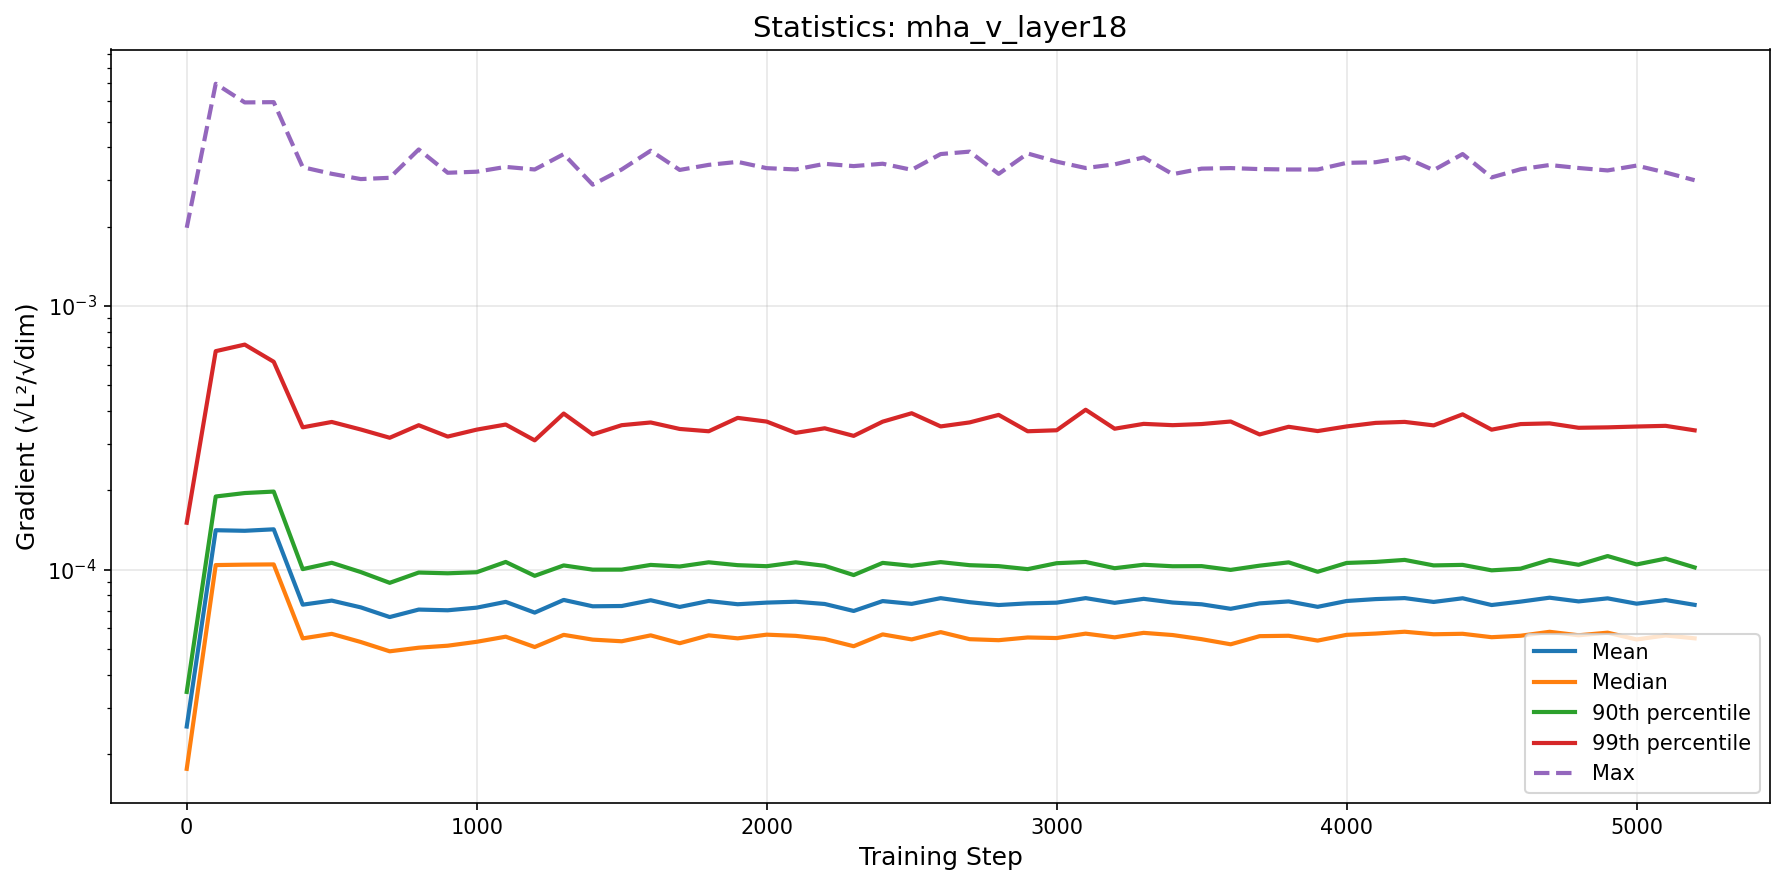

Source data for this figure (header and first rows):
step, mean, median, p90, p99, max
0, 2.5436047697573777e-05, 1.7580432540853508e-05, 3.4404651160002686e-05, 0.0001507, 0.00198
100, 0.0001412, 0.0001042, 0.0001895, 0.0006742, 0.006963
200, 0.0001405, 0.0001045, 0.0001953, 0.0007139, 0.005915
300, 0.0001423, 0.0001048, 0.0001979, 0.0006146, 0.00593
400, 7.370777869856024e-05, 5.490637704497203e-05, 0.0001005, 0.0003467, 0.003359
500, 7.637593556353295e-05, 5.713419341191184e-05, 0.0001063, 0.0003634, 0.003172
600, 7.199780953572241e-05, 5.3210213081911206e-05, 9.800030966289341e-05, 0.0003402, 0.003029
700, 6.615203587248939e-05, 4.9049964218284003e-05, 8.918987077777274e-05, 0.0003165, 0.003063
800, 7.061927893557498e-05, 5.062542732048314e-05, 9.757450243341736e-05, 0.0003532, 0.003922
900, 7.018286982380622e-05, 5.151203731657006e-05, 9.693259926280007e-05, 0.0003199, 0.003201
1000, 7.180982047267597e-05, 5.329608939064201e-05, 9.783584391698241e-05, 0.0003398, 0.00323
1100, 7.552932488051413e-05, 5.573537964664865e-05, 0.000107, 0.0003552, 0.003369
1200, 6.877241176133404e-05, 5.092496212455444e-05, 9.481758388574235e-05, 0.0003094, 0.003294
1300, 7.682192080998058e-05, 5.662603689415846e-05, 0.0001038, 0.000391, 0.003766
1400, 7.266984769265556e-05, 5.432278703665361e-05, 0.0001001, 0.0003259, 0.002885
1500, 7.285101485925744e-05, 5.354280801839195e-05, 0.0001001, 0.0003533, 0.003294
1600, 7.661235523365966e-05, 5.637978756567463e-05, 0.0001043, 0.0003618, 0.00388
1700, 7.226472051919635e-05, 5.263918683340307e-05, 0.0001029, 0.0003418, 0.003281
1800, 7.608848281189953e-05, 5.638496622850653e-05, 0.0001067, 0.000335, 0.003429
1900, 7.39796420715168e-05, 5.492823402164504e-05, 0.0001041, 0.0003765, 0.00352
2000, 7.50440223933018e-05, 5.672690167557448e-05, 0.0001031, 0.0003645, 0.003332
2100, 7.56336066233741e-05, 5.613633220491465e-05, 0.0001067, 0.0003303, 0.003295
2200, 7.4152811685784e-05, 5.4629763326374814e-05, 0.0001035, 0.0003438, 0.003461
2300, 6.976088367187978e-05, 5.1274306315463036e-05, 9.545424836687744e-05, 0.0003218, 0.003392
2400, 7.60513005409231e-05, 5.685541873390321e-05, 0.0001061, 0.0003643, 0.003464
2500, 7.422885278377375e-05, 5.442010842671152e-05, 0.0001035, 0.0003921, 0.003284
2600, 7.801303664629293e-05, 5.800047620141413e-05, 0.0001069, 0.0003495, 0.003769
2700, 7.532192961637716e-05, 5.452824552776292e-05, 0.000104, 0.000362, 0.003849
2800, 7.347350202938483e-05, 5.4049325626692735e-05, 0.0001032, 0.0003865, 0.00317
2900, 7.455851970153812e-05, 5.534550109587144e-05, 0.0001005, 0.000335, 0.003788
3000, 7.500202908618445e-05, 5.507184505404439e-05, 0.0001059, 0.0003379, 0.003527
3100, 7.805011454057162e-05, 5.7237421060563065e-05, 0.000107, 0.0004042, 0.003336
3200, 7.489793393793727e-05, 5.5415028327843174e-05, 0.0001013, 0.0003425, 0.003445
3300, 7.756201040568353e-05, 5.763047738582827e-05, 0.0001044, 0.0003574, 0.003659
3400, 7.511101340591202e-05, 5.653791595250368e-05, 0.0001031, 0.0003533, 0.003162
3500, 7.394512548078833e-05, 5.452448385767639e-05, 0.0001032, 0.0003568, 0.003318
3600, 7.109913838933477e-05, 5.2147466703900136e-05, 9.985610813600942e-05, 0.0003648, 0.003334
3700, 7.453781682897898e-05, 5.598963798547629e-05, 0.0001036, 0.0003258, 0.003305
3800, 7.583252589833072e-05, 5.61802680749679e-05, 0.0001067, 0.0003483, 0.003293
3900, 7.232847757165928e-05, 5.385945951275062e-05, 9.822839274420403e-05, 0.0003356, 0.003293
4000, 7.611022747003712e-05, 5.663917363563087e-05, 0.0001061, 0.0003494, 0.00349
4100, 7.738227538059814e-05, 5.7268651289632544e-05, 0.0001071, 0.0003604, 0.003509
4200, 7.806858457927644e-05, 5.8194516896037385e-05, 0.000109, 0.0003635, 0.003664
4300, 7.547586437185925e-05, 5.692561717296485e-05, 0.0001038, 0.0003526, 0.003274
4400, 7.794048857030183e-05, 5.7156856200890616e-05, 0.0001043, 0.0003883, 0.003769
4500, 7.347512250735886e-05, 5.548299122892786e-05, 9.947214130079374e-05, 0.0003397, 0.003074
4600, 7.5697965219287e-05, 5.61941706109792e-05, 0.0001009, 0.0003567, 0.003302
4700, 7.833732800780322e-05, 5.8160068874713033e-05, 0.0001089, 0.0003589, 0.003425
4800, 7.583509948411964e-05, 5.642284122586716e-05, 0.0001044, 0.0003453, 0.003337
4900, 7.788844317449925e-05, 5.7723616919247434e-05, 0.0001127, 0.0003466, 0.003266
5000, 7.433784143375175e-05, 5.440539462142624e-05, 0.0001047, 0.0003492, 0.003408
5100, 7.675651586680488e-05, 5.633963337459136e-05, 0.0001102, 0.0003512, 0.003208
5200, 7.359856722035017e-05, 5.494328615895938e-05, 0.000102, 0.0003377, 0.002999
